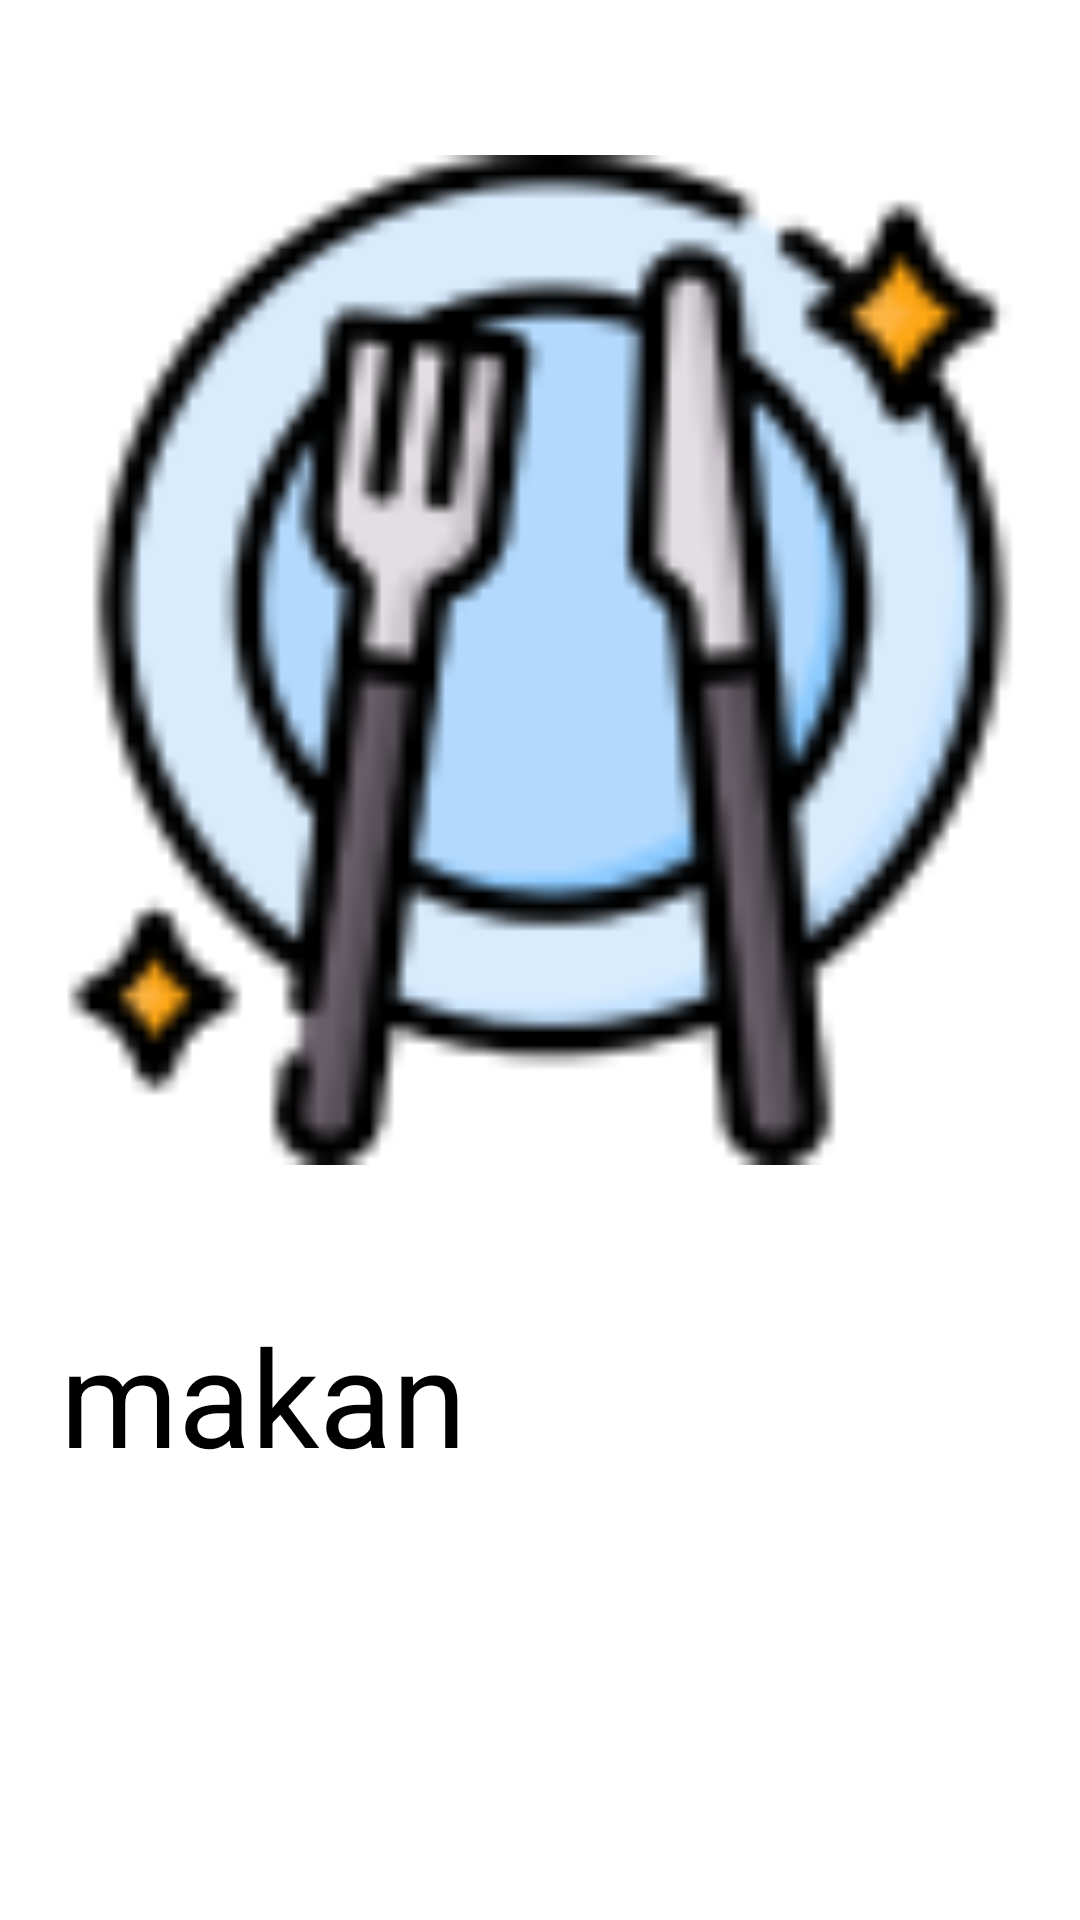

The Android layout XML behind this screen, and the referenced resources:
<!-- AndroidManifest.xml: application theme Theme.MassiveAha -->
<!-- res/layout/activity_scnd_pengeluaran.xml -->
<?xml version="1.0" encoding="utf-8"?>
<androidx.constraintlayout.widget.ConstraintLayout xmlns:android="http://schemas.android.com/apk/res/android"
    xmlns:app="http://schemas.android.com/apk/res-auto"
    xmlns:tools="http://schemas.android.com/tools"
    android:layout_width="match_parent"
    android:layout_height="match_parent"
    android:padding="20dp"
    tools:context=".fragment.ScndPengeluaran">

    <ImageView
        android:id="@+id/img_second"
        android:layout_width="0dp"
        android:layout_height="400dp"
        app:layout_constraintEnd_toEndOf="parent"
        app:layout_constraintStart_toStartOf="parent"
        app:layout_constraintTop_toTopOf="parent"
        app:srcCompat="@drawable/makan_icon" />

    <TextView
        android:id="@+id/tv_title_secondActivity"
        android:layout_width="wrap_content"
        android:layout_height="wrap_content"
        android:layout_marginTop="15dp"
        android:text="makan"
        android:textSize="45sp"
        android:textColor="@color/black"
        app:layout_constraintStart_toStartOf="@+id/img_second"
        app:layout_constraintTop_toBottomOf="@+id/img_second" />


</androidx.constraintlayout.widget.ConstraintLayout>
<!-- resources referenced by this layout -->
<resources>
  <color name="black">#FF000000</color>
  <!-- drawable makan_icon: png bitmap (drawable, 7578 bytes) -->
  <style name="Theme.MassiveAha" parent="Theme.AppCompat">
          
          <item name="colorPrimary">@color/light_orange</item>
          <item name="colorPrimaryDark">@color/white</item>
          <item name="colorAccent">@color/teal_200</item>
          
          <item name="android:statusBarColor">@color/white</item>
          <item name="android:colorBackground">@color/white</item>
      </style>
  <color name="light_orange">#E59C41</color>
  <color name="white">#FFFFFFFF</color>
  <color name="teal_200">#FF03DAC5</color>
</resources>
